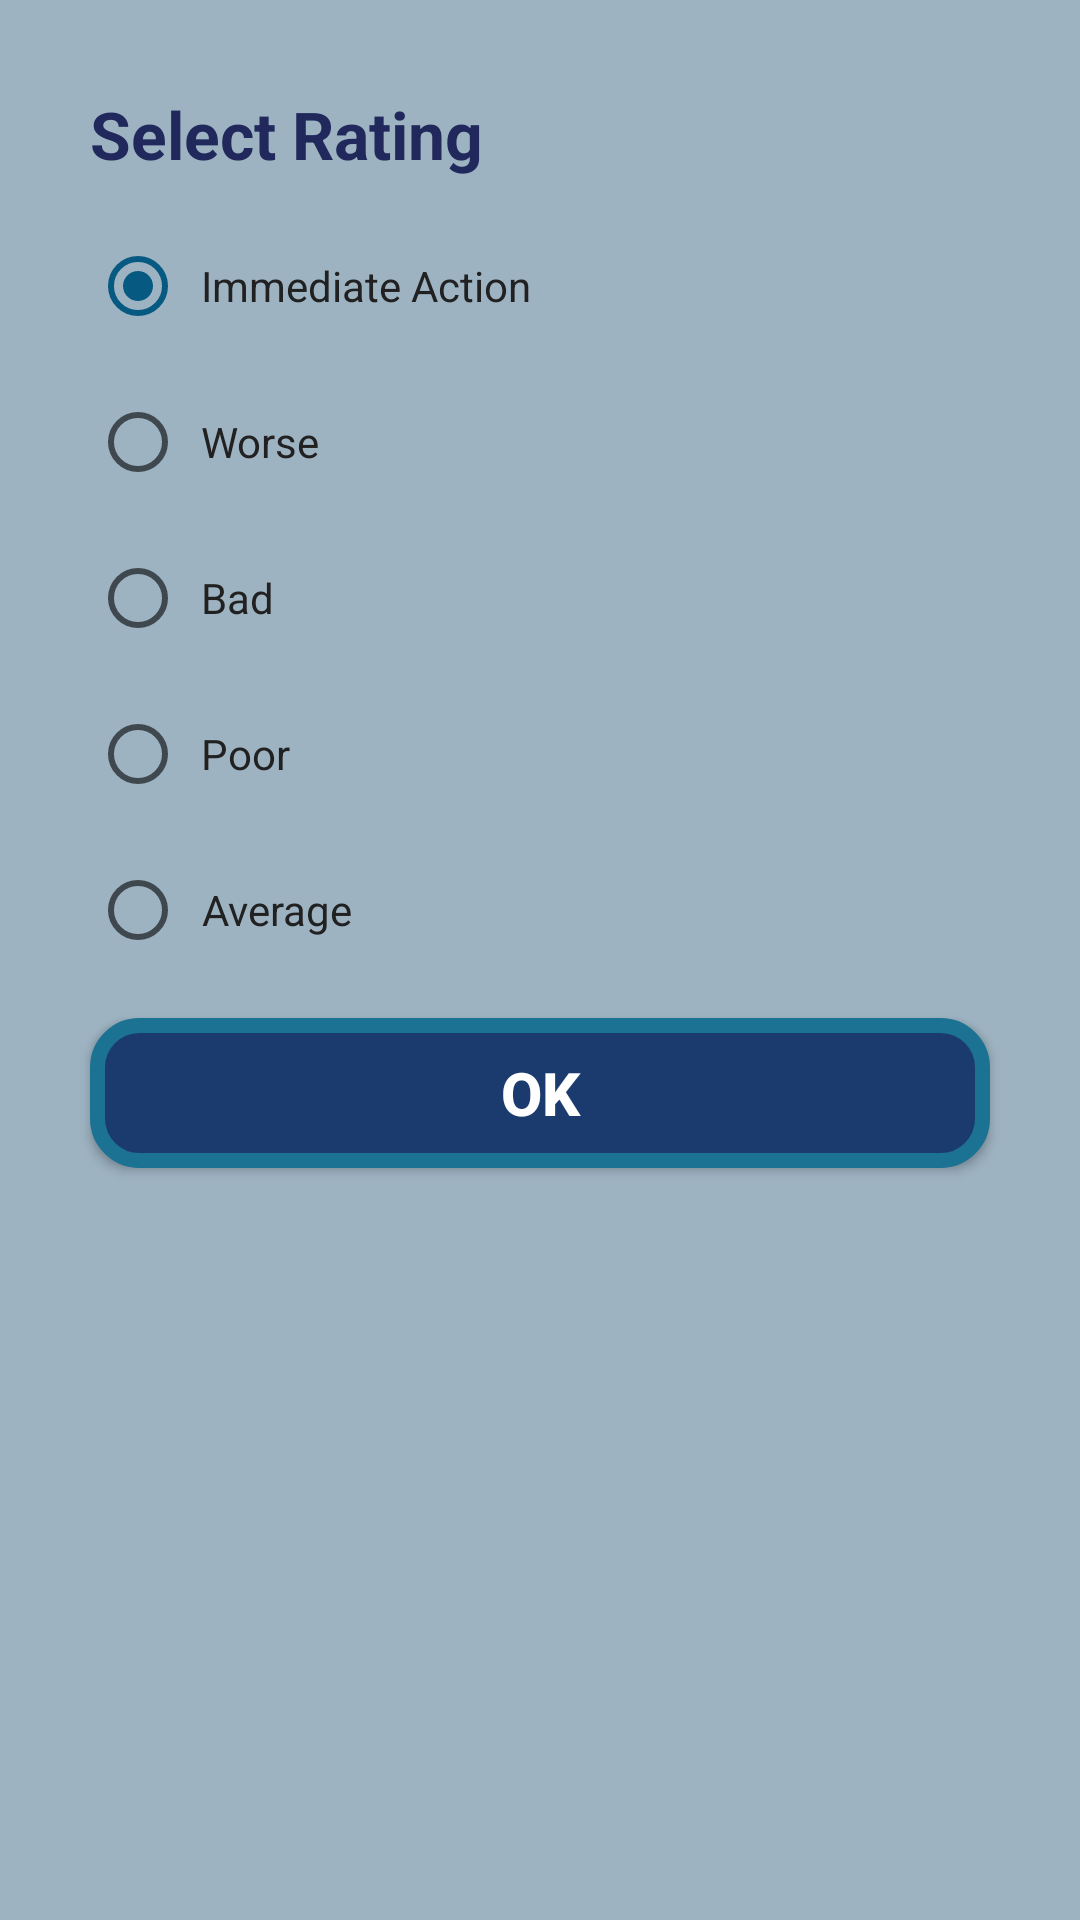

Android layout source for this screen:
<!-- AndroidManifest.xml: application theme AppTheme -->
<!-- res/layout/rating_dialog.xml -->
<?xml version="1.0" encoding="utf-8"?>
<LinearLayout xmlns:android="http://schemas.android.com/apk/res/android"
    android:orientation="vertical"
    android:layout_width="match_parent"
    android:layout_height="wrap_content"
    android:background="@color/background">

    <LinearLayout
        android:layout_width="match_parent"
        android:layout_height="wrap_content"
        android:orientation="vertical"
        android:layout_margin="10dp"
        android:padding="20dp"
        android:clipToPadding="false"
        >
        <TextView
            android:layout_width="wrap_content"
            android:layout_height="wrap_content"
            android:text="@string/SELECT_RATING"
            android:textColor="@color/colorPrimaryDark"
            android:textSize="22sp"
            android:textStyle="bold"
            android:layout_gravity="left"/>

        <RadioGroup
            android:layout_width="match_parent"
            android:layout_height="wrap_content"
            android:id="@+id/rating"
            android:orientation="vertical"
            >

            <RadioButton
                style="@style/VerticalRadioButtonStyle"
                android:text="@string/IMMEDIATE_ACTION"
                android:id="@+id/five"
                android:checked="true"
                />

            <RadioButton
                style="@style/VerticalRadioButtonStyle"
                android:text="@string/WORSE"
                android:id="@+id/four"
                />
            <RadioButton
                style="@style/VerticalRadioButtonStyle"
                android:text="@string/BAD"
                android:id="@+id/three"
                />

            <RadioButton
                style="@style/VerticalRadioButtonStyle"
                android:text="@string/POOR"
                android:id="@+id/two"
                />
            <RadioButton
                style="@style/VerticalRadioButtonStyle"
                android:text="@string/AVERAGE"
                android:id="@+id/one"
                />
        </RadioGroup>

        <Button
            style="@style/ButtonStyle"
            android:layout_width="match_parent"
            android:text="@string/OK"
            android:layout_marginTop="20dp"
            android:id="@+id/select_rating"
            />
    </LinearLayout>
</LinearLayout>
<!-- resources referenced by this layout -->
<resources>
  <color name="background">#9eb3c2</color>
  <color name="colorPrimaryDark">#21295c</color>
  <string name="AVERAGE">Average</string>
  <string name="BAD">Bad</string>
  <string name="IMMEDIATE_ACTION">Immediate Action</string>
  <string name="OK">Ok</string>
  <string name="POOR">Poor</string>
  <string name="SELECT_RATING">Select Rating</string>
  <string name="WORSE">Worse</string>
  <style name="ButtonStyle">
          <item name="android:layout_width">wrap_content</item>
          <item name="android:layout_height">wrap_content</item>
          <item name="android:gravity">center</item>
          <item name="android:background">@drawable/button_selector</item>
          <item name="android:textStyle">bold</item>
          <item name="android:textColor">@color/buttonTextColor</item>
          <item name="android:textSize">20sp</item>
      </style>
  <style name="VerticalRadioButtonStyle">
          <item name="android:layout_width">wrap_content</item>
          <item name="android:layout_height">wrap_content</item>
          <item name="android:textSize">14sp</item>
          <item name="android:textColor">@color/primary_text</item>
          <item name="android:layout_marginTop">20dp</item>
          <item name="android:gravity">center</item>
          <item name="android:padding">5dp</item>
  
      </style>
  <style name="AppTheme" parent="Theme.AppCompat.Light.DarkActionBar">
          
          <item name="colorPrimary">@color/colorPrimary</item>
          <item name="colorPrimaryDark">@color/colorPrimaryDark</item>
          <item name="colorAccent">@color/colorAccent</item>
      </style>
  <!-- drawable button_selector (drawable) -->
  <?xml version="1.0" encoding="utf-8"?>
  <selector xmlns:android="http://schemas.android.com/apk/res/android">
  
      <item android:drawable="@drawable/button_click_shape"
          android:state_pressed="true" />
      <item android:drawable="@drawable/button_click_shape"
          android:state_focused="true" />
  
      <item android:drawable="@drawable/button_shape" />
  
  </selector>
  <color name="buttonTextColor">#ffffff</color>
  <color name="primary_text">#212121</color>
  <color name="colorPrimary">#1b3b6f</color>
  <color name="colorAccent">#065a82</color>
  <!-- drawable button_click_shape (drawable) -->
  <shape xmlns:android="http://schemas.android.com/apk/res/android" android:shape="rectangle" >
      <corners
          android:radius="14dp"
          />
      <solid
          android:color="@color/colorPrimaryDark"
          />
      <padding
          android:left="0dp"
          android:top="0dp"
          android:right="0dp"
          android:bottom="0dp"
          />
      <size
          android:width="100dp"
          android:height="50dp"
          />
      <stroke
          android:width="5dp"
          android:color="@color/primary_light"
          />
  </shape>
  <!-- drawable button_shape (drawable) -->
  <shape xmlns:android="http://schemas.android.com/apk/res/android"
      android:shape="rectangle">
      <corners android:radius="14dp" />
      <solid android:color="@color/colorPrimary" />
      <padding
          android:bottom="0dp"
          android:left="0dp"
          android:right="0dp"
          android:top="0dp" />
      <size
          android:width="100dp"
          android:height="50dp" />
      <stroke
          android:width="5dp"
          android:color="@color/primary_light" />
  </shape>
  <color name="primary_light">#1c7293</color>
</resources>
